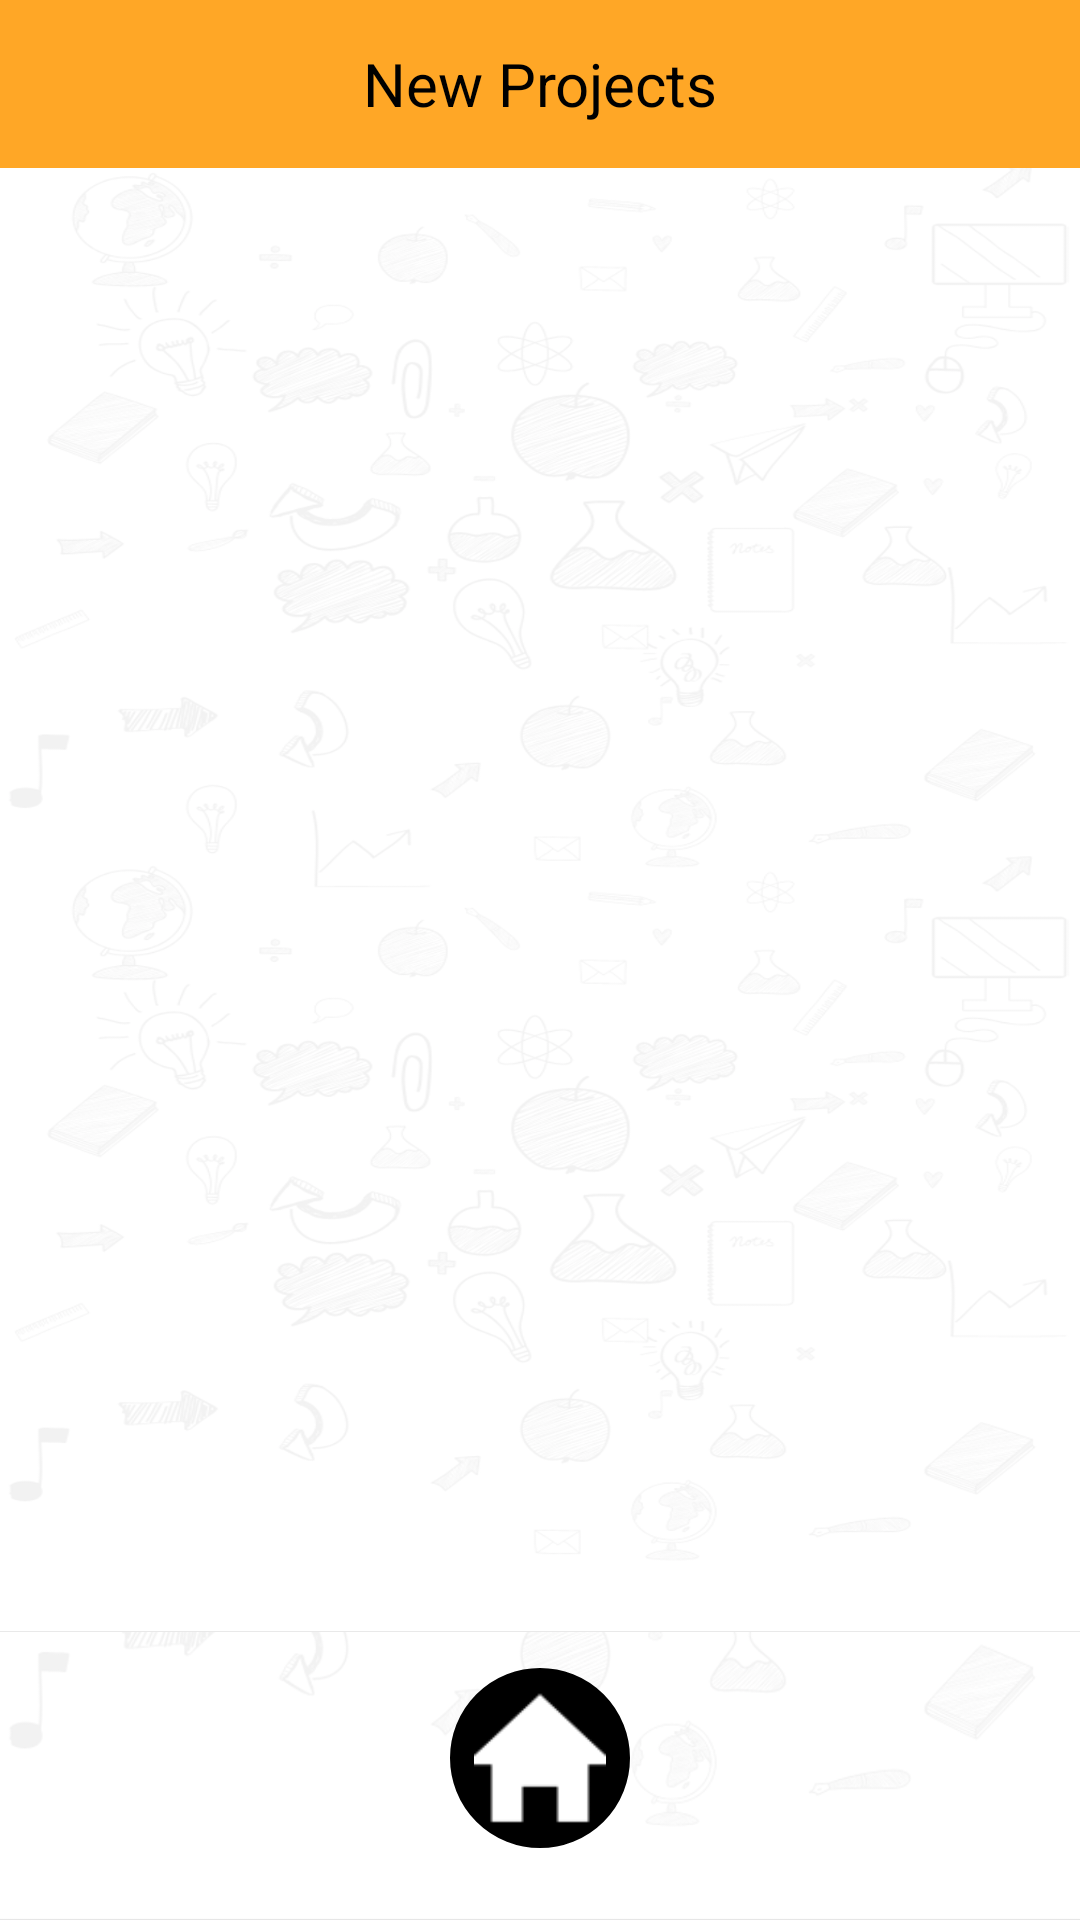

Produce the Android XML layout that renders to this screen, including the resource entries it uses.
<!-- AndroidManifest.xml: application theme AppTheme -->
<!-- res/layout/activity_new_form_list.xml -->
<?xml version="1.0" encoding="utf-8"?>
<RelativeLayout xmlns:android="http://schemas.android.com/apk/res/android"
    xmlns:app="http://schemas.android.com/apk/res-auto"
    xmlns:tools="http://schemas.android.com/tools"
    android:layout_width="match_parent"
    android:layout_height="match_parent"
    android:background="@drawable/appbg"
    tools:context=".activity.NewFormListActivity">

    <android.support.v7.widget.Toolbar
        android:id="@+id/toolbar"
        android:layout_width="match_parent"
        android:layout_height="?attr/actionBarSize"
        android:layout_alignParentTop="true"
        android:background="@color/colorDarkOrange"
        app:popupTheme="@style/ThemeOverlay.AppCompat.Light">

        <TextView
            android:id="@+id/toolbar_title"
            android:layout_width="wrap_content"
            android:layout_height="wrap_content"
            android:layout_gravity="center"
            android:text="New Projects"
            android:textColor="#000"
            android:textSize="20sp" />
    </android.support.v7.widget.Toolbar>

    <android.support.v7.widget.RecyclerView
        android:id="@+id/recyclerview"
        android:layout_width="match_parent"
        android:layout_height="match_parent"
        android:layout_below="@id/toolbar"
        android:layout_above="@id/imageview_home"
        android:background="@drawable/appbg"
        android:paddingLeft="24dp"
        android:paddingRight="24dp"
        android:paddingTop="24dp" />

    <ImageView
        android:id="@+id/imageview_home"
        android:layout_width="60dp"
        android:layout_height="60dp"
        android:background="@drawable/oval_black"
        android:src="@drawable/ic_home"
        android:padding="8dp"
        android:scaleType="fitXY"
        android:layout_alignParentBottom="true"
        android:layout_centerHorizontal="true"
        android:layout_marginBottom="24dp"
        android:layout_marginTop="12dp"/>
</RelativeLayout>
<!-- resources referenced by this layout -->
<resources>
  <color name="colorDarkOrange">#FFA726</color>
  <!-- drawable appbg: png bitmap (drawable-v24, 405549 bytes) -->
  <!-- drawable ic_home: png bitmap (drawable, 706 bytes) -->
  <!-- drawable oval_black (drawable) -->
  <shape xmlns:android="http://schemas.android.com/apk/res/android"
      android:shape="oval">
      <solid android:color="@color/colorBlack" />
      <stroke
          android:width="1dp"
          android:color="@color/colorBlack" />
      <padding
          android:bottom="4dp"
          android:left="4dp"
          android:right="4dp"
          android:top="4dp" />
  </shape>
  <style name="AppTheme" parent="Theme.AppCompat.Light.NoActionBar">
          
          <item name="colorPrimary">@color/colorPrimary</item>
          <item name="colorPrimaryDark">@color/colorPrimaryDark</item>
          <item name="colorAccent">@color/colorAccent</item>
      </style>
  <color name="colorBlack">#000</color>
  <color name="colorPrimary">#FFF</color>
  <color name="colorPrimaryDark">#000</color>
  <color name="colorAccent">#FDD835</color>
</resources>
